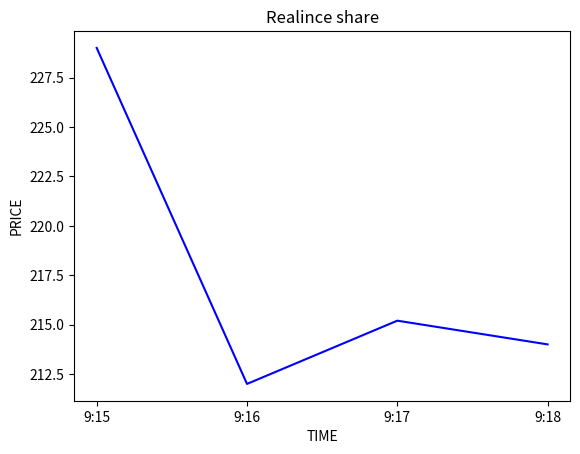

This figure's Python source:
from matplotlib import pyplot as plt

price = [229,212,215.20,214]
time = ["9:15","9:16","9:17","9:18"]

plt.xlabel("TIME")
plt.ylabel("PRICE")
plt.title("Realince share")
plt.plot(time,price,color="b")
plt.show()